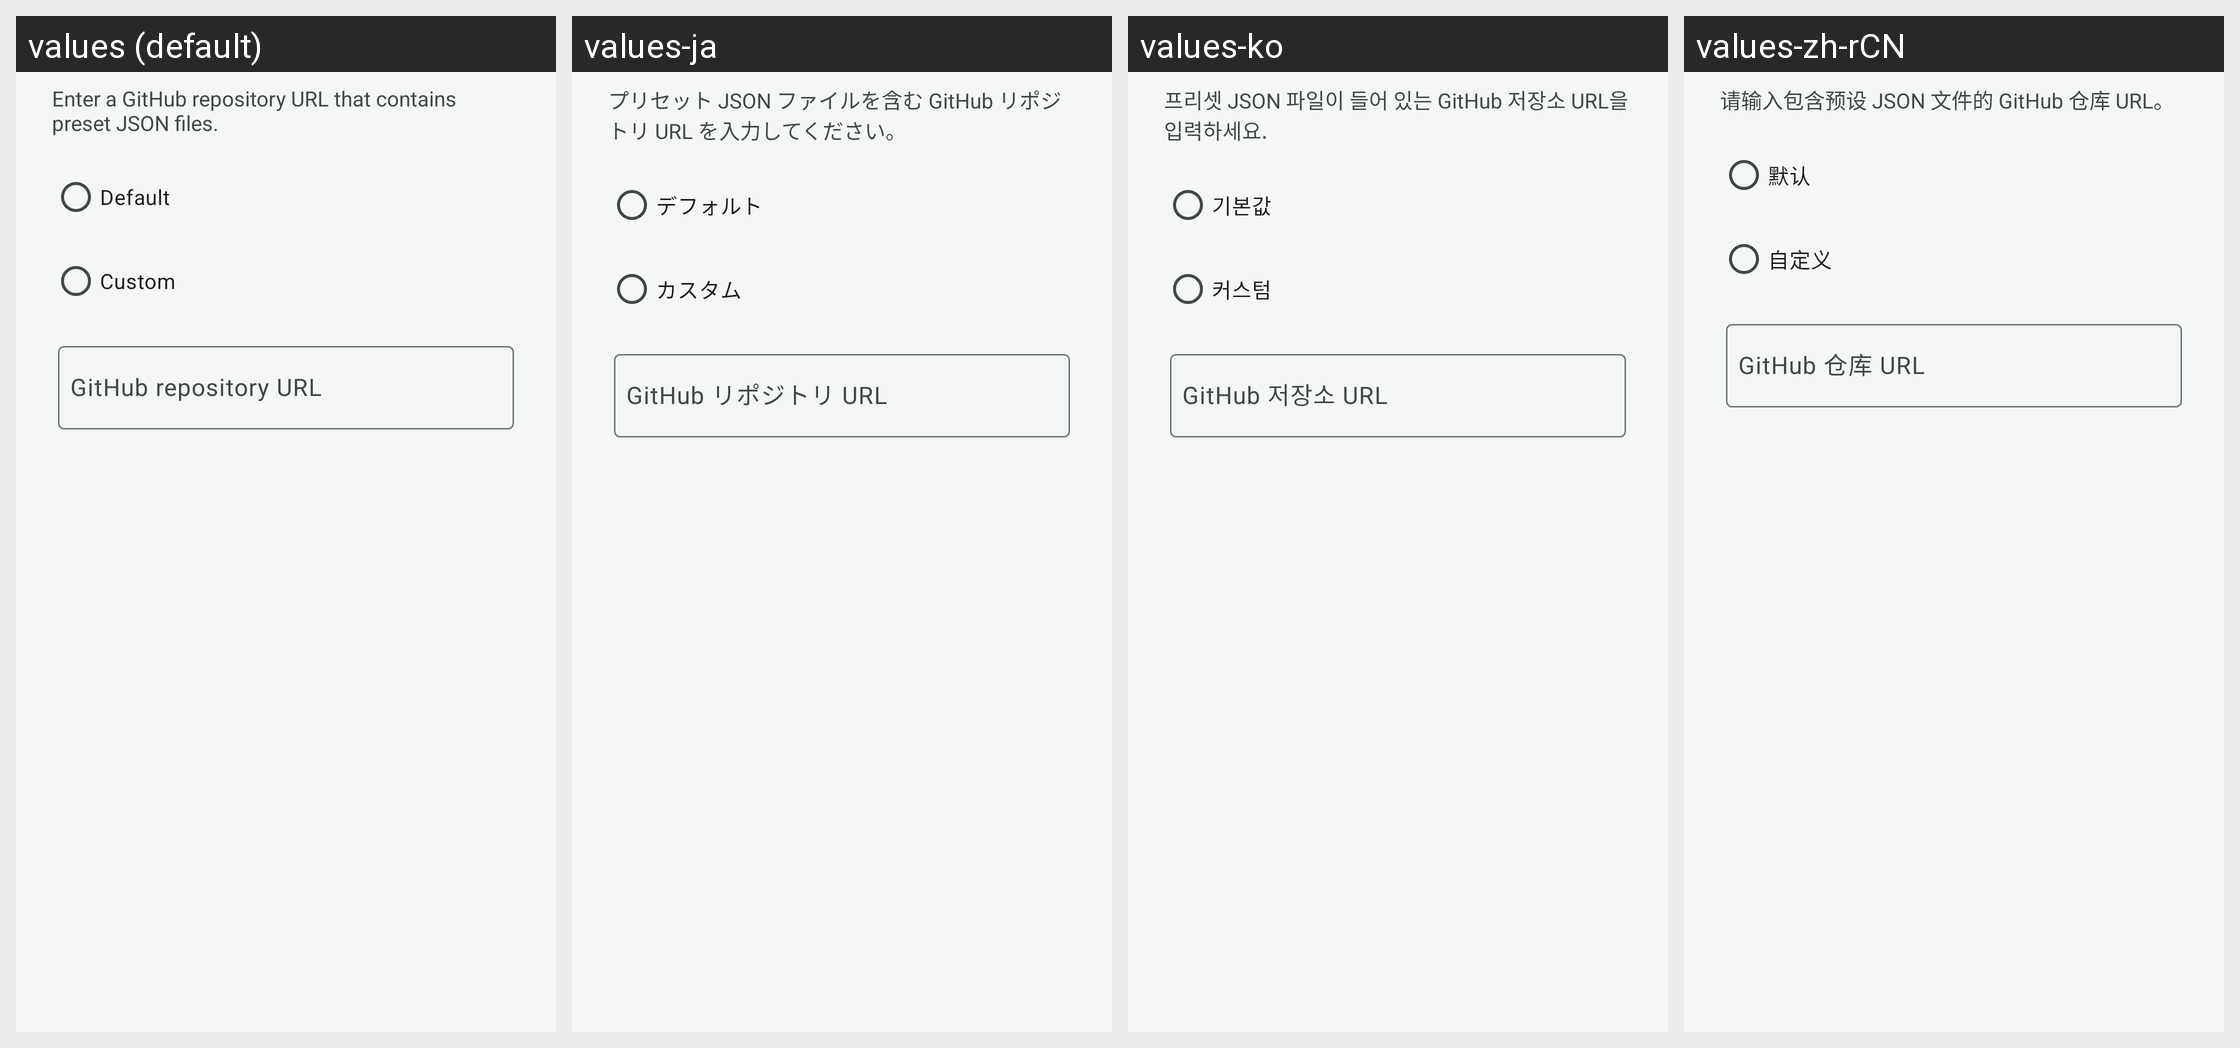

Here is an Android app screen in its default locale and in the app's own translations. Write out the translated-string differences for the strings that appear on this screen.
Android screen res/layout/dialog_preset_source.xml rendered under 4 locales, left to right: values (default), values-ja, values-ko, values-zh-rCN. Device: Nexus 5 (rendered at 1080×1920; each locale shown at half size, 540×960, under a caption strip naming it); theme Theme.DeviceSpoofLab.
Strings drawn on this screen, with the default value and each locale's value (text and hints the layout hard-codes, and strings that could not be matched under every locale, appear in the picture but are not listed):

settings_preset_source_message
  values: Enter a GitHub repository URL that contains preset JSON files.
  values-ja: プリセット JSON ファイルを含む GitHub リポジトリ URL を入力してください。
  values-ko: 프리셋 JSON 파일이 들어 있는 GitHub 저장소 URL을 입력하세요.
  values-zh-rCN: 请输入包含预设 JSON 文件的 GitHub 仓库 URL。

settings_preset_source_option_default
  values: Default
  values-ja: デフォルト
  values-ko: 기본값
  values-zh-rCN: 默认

settings_preset_source_option_custom
  values: Custom
  values-ja: カスタム
  values-ko: 커스텀
  values-zh-rCN: 自定义

settings_preset_source_input_hint
  values: GitHub repository URL
  values-ja: GitHub リポジトリ URL
  values-ko: GitHub 저장소 URL
  values-zh-rCN: GitHub 仓库 URL
